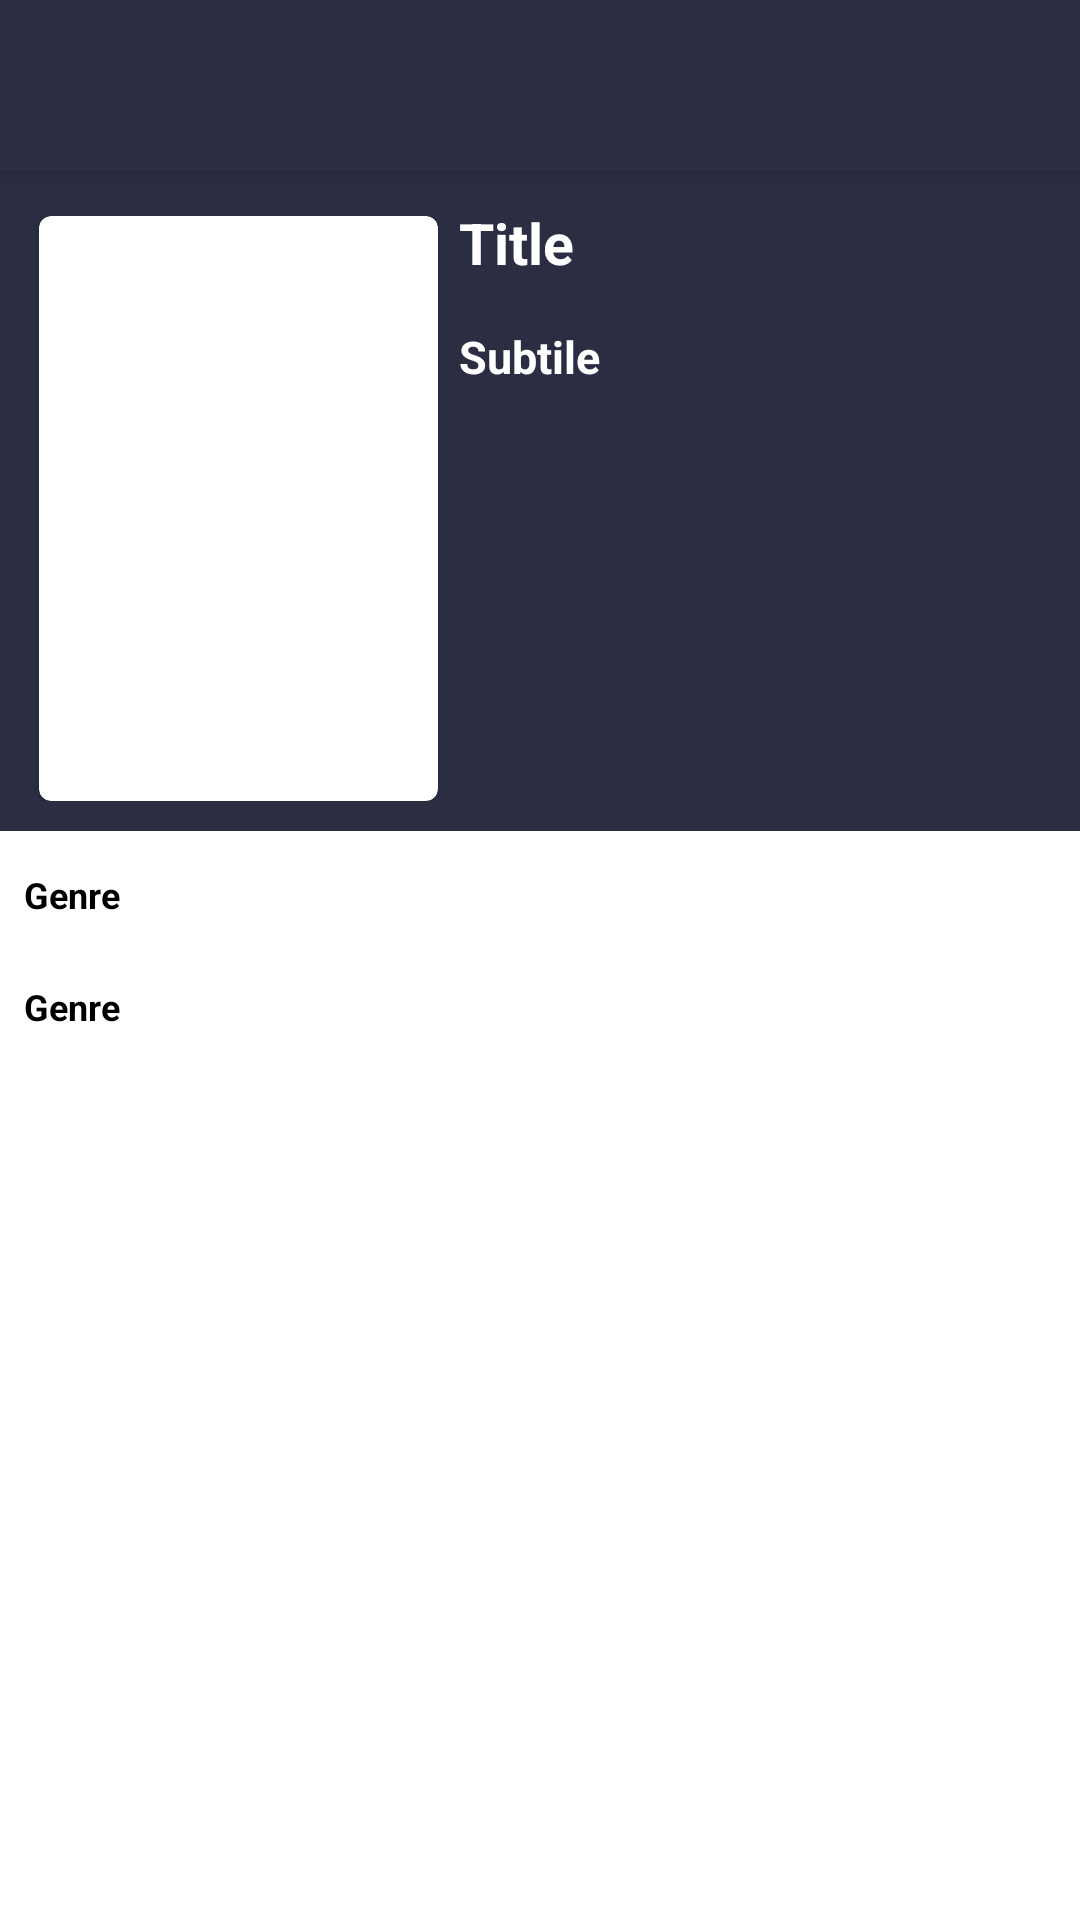

Layout XML and referenced resources for this Android screen:
<!-- AndroidManifest.xml: application theme AppTheme -->
<!-- res/layout/activity_detail_movie.xml -->
<?xml version="1.0" encoding="utf-8"?>
<androidx.coordinatorlayout.widget.CoordinatorLayout xmlns:android="http://schemas.android.com/apk/res/android"
android:layout_width="match_parent"
android:layout_height="match_parent"
xmlns:app="http://schemas.android.com/apk/res-auto">
<com.google.android.material.appbar.AppBarLayout
    android:id="@+id/app_bar"
    android:layout_width="match_parent"
    android:layout_height="wrap_content">
    <com.google.android.material.appbar.MaterialToolbar
        android:id="@+id/toolbar_detail"
        app:titleTextColor="@color/white"
        android:background="@color/bluegrey"
        android:layout_width="match_parent"
        android:elevation="0dp"
        android:layout_height="@dimen/toolbar"/>

</com.google.android.material.appbar.AppBarLayout>
<ScrollView
    app:layout_behavior="com.google.android.material.appbar.AppBarLayout$ScrollingViewBehavior"
    android:layout_width="match_parent"
    android:layout_height="wrap_content">
    <LinearLayout
        android:layout_width="match_parent"
        android:layout_height="wrap_content"
        android:orientation="vertical"
        >
        <LinearLayout
            android:layout_width="match_parent"
            android:layout_height="220dp"
            android:orientation="horizontal"
            android:background="#2B2D42"
            android:padding="10dp"
            >
            <androidx.cardview.widget.CardView
                android:layout_width="match_parent"
                android:layout_height="match_parent"
                android:layout_marginStart="3dp"
                android:layout_marginTop="5dp"
                app:cardMaxElevation="2dp"
                app:cardElevation="1dp"
                android:background="@color/white"
                app:cardCornerRadius="4dp"
                android:layout_weight="1.5"
                >
                <ImageView
                    android:id="@+id/dtl_thumbail"
                    android:layout_width="match_parent"
                    android:layout_height="match_parent"
                    android:scaleType="centerCrop"
                    />

            </androidx.cardview.widget.CardView>

            <RelativeLayout
                android:layout_width="match_parent"
                android:layout_height="wrap_content"
                android:layout_weight="1"
                >
                <TextView
                    android:id="@+id/dtl_title"
                    android:layout_width="match_parent"
                    android:layout_height="wrap_content"
                    android:textStyle="bold"
                    android:textSize="19sp"
                    android:layout_marginStart="5dp"
                    android:layout_marginEnd="3dp"
                    android:textColor="@color/white"
                    android:text="Title"
                    android:paddingTop="1dp"
                    android:paddingBottom="1dp"
                    android:paddingStart="2dp"
                    android:layout_marginBottom="3dp"
                    android:paddingEnd="2dp"/>

                <TextView
                    android:id="@+id/dtl_tahun"
                    android:layout_below="@id/dtl_title"
                    android:layout_width="match_parent"
                    android:layout_height="wrap_content"
                    android:textStyle="bold"
                    android:textSize="15sp"
                    android:layout_marginTop="10dp"
                    android:layout_marginStart="5dp"
                    android:layout_marginEnd="3dp"
                    android:textColor="@color/white"
                    android:text="Subtile"
                    android:paddingTop="1dp"
                    android:paddingBottom="1dp"
                    android:paddingStart="2dp"
                    android:paddingEnd="2dp"/>

            </RelativeLayout>
        </LinearLayout>
        <TextView
            android:id="@+id/dtl_release"
            android:layout_width="match_parent"
            android:layout_height="wrap_content"
            android:layout_marginTop="5dp"
            android:textStyle="bold"
            android:textSize="12sp"
            android:textColor="@android:color/black"
            android:text="Genre"
            android:paddingTop="8dp"
            android:paddingBottom="8dp"
            android:paddingStart="8dp"
            android:paddingEnd="8dp"/>
        <TextView
            android:id="@+id/dtl_genre"
            android:layout_width="match_parent"
            android:layout_height="wrap_content"
            android:layout_marginTop="5dp"
            android:textStyle="bold"
            android:textSize="12sp"
            android:textColor="@android:color/black"
            android:text="Genre"
            android:paddingTop="8dp"
            android:paddingBottom="8dp"
            android:paddingStart="8dp"
            android:paddingEnd="8dp"/>

        <TextView
            android:id="@+id/dtl_summary"
            android:layout_width="match_parent"
            android:layout_height="wrap_content"
            android:layout_marginTop="5dp"
            android:textSize="12sp"
            android:paddingTop="8dp"
            android:paddingBottom="8dp"
            android:paddingStart="8dp"
            android:paddingEnd="8dp"/>


    </LinearLayout>


</ScrollView>

</androidx.coordinatorlayout.widget.CoordinatorLayout>
<!-- resources referenced by this layout -->
<resources>
  <color name="bluegrey">#2B2D42</color>
  <color name="white">#ffffff</color>
  <dimen name="toolbar">57dp</dimen>
  <style name="AppTheme" parent="Theme.MaterialComponents.Light.NoActionBar">
          
          <item name="colorPrimary">@color/bluegrey</item>
          <item name="colorPrimaryDark">@color/colorPrimaryDark</item>
          <item name="colorAccent">@color/colorAccent</item>
          <item name="colorControlNormal">@color/white</item>
      </style>
  <color name="colorPrimaryDark">#2196F3</color>
  <color name="colorAccent">#03A9F4</color>
</resources>
